Run: headless pygame with SDL's dummy video driver; simulated clock (each Clock.tick advances the game by its frame time, no real sleeping); random seed 0; keys injected as events and as key.get_pressed() state; mouse plan: one left click at the window centre at the start of phase 2, then a move to the lower-right quarter at the start of phase 3.
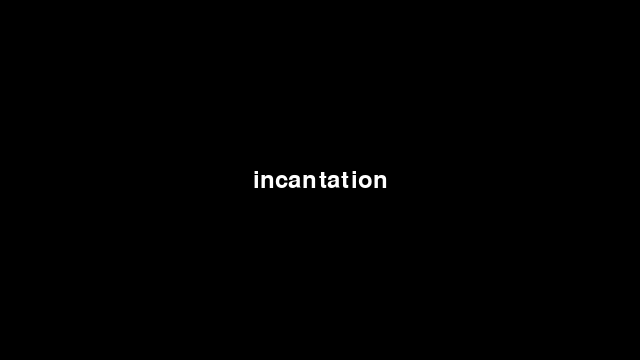
Frame 1 of 4 · flips 1–60 · no input
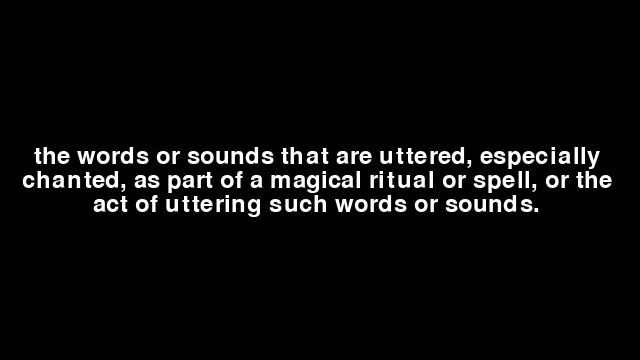
Frame 2 of 4 · flips 61–180 · clicked the window centre · tapped SPACE, RETURN · held RIGHT (→), D
Frame 3 of 4 · flips 181–300 · moved the mouse to the lower-right quarter · held DOWN (↓), S · screen unchanged from frame 2, image omitted
Frame 4 of 4 · flips 301–420 · held LEFT (←), A, UP (↑), W · screen unchanged from frame 3, image omitted

The pygame program that drew these frames:

import pygame

# -----------------------------
# Helper function: multiline text
# -----------------------------
def render_multiline_text(text, font, max_width):
    words = text.split(" ")
    lines = []
    current_line = ""

    for word in words:
        test_line = current_line + word + " "
        if font.size(test_line)[0] <= max_width:
            current_line = test_line
        else:
            lines.append(current_line)
            current_line = word + " "

    lines.append(current_line)
    return lines


# -----------------------------
# pygame setup
# -----------------------------
pygame.init()
screen = pygame.display.set_mode((640, 360))
pygame.display.set_caption("Vocab Machine!")
clock = pygame.time.Clock()

font = pygame.font.Font(None, 36)  # definition 때문에 살짝 줄임

# -----------------------------
# States
# -----------------------------
STATE_VOCAB = 0
STATE_DEFINITION = 1
STATE_EX = 2
CURRENT = STATE_VOCAB

# -----------------------------
# Data
# -----------------------------
vocab = "incantation"
definition = (
    "the words or sounds that are uttered, especially chanted, "
    "as part of a magical ritual or spell, or the act of uttering "
    "such words or sounds."
)
ex = "Around the fire, tribal elders chanted an incantation."

MAX_TEXT_WIDTH = screen.get_width() - 40  # 좌우 여백

# -----------------------------
# Game loop
# -----------------------------
running = True
while running:
    for event in pygame.event.get():
        if event.type == pygame.QUIT:
            running = False

        if event.type == pygame.MOUSEBUTTONDOWN:
            if CURRENT == STATE_VOCAB:
                CURRENT = STATE_DEFINITION
            elif CURRENT == STATE_DEFINITION:
                CURRENT = STATE_EX
            else:
                CURRENT = STATE_VOCAB

    screen.fill("black")

    # 어떤 텍스트를 보여줄지 결정
    if CURRENT == STATE_VOCAB:
        lines = [vocab]
    elif CURRENT == STATE_DEFINITION:
        lines = render_multiline_text(definition, font, MAX_TEXT_WIDTH)
    else:
        lines = render_multiline_text(ex, font, MAX_TEXT_WIDTH)

    # -----------------------------
    # Draw multiline text (centered)
    # -----------------------------
    line_height = font.get_height()
    total_height = line_height * len(lines)
    start_y = (screen.get_height() - total_height) // 2

    for i, line in enumerate(lines):
        surface = font.render(line, True, (255, 255, 255))
        rect = surface.get_rect(
            centerx=screen.get_width() // 2,
            y=start_y + i * line_height
        )
        screen.blit(surface, rect)

    pygame.display.flip()
    clock.tick(60)

pygame.quit()
